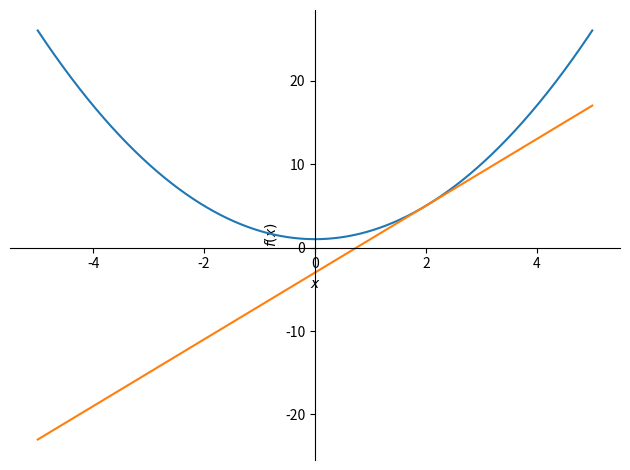
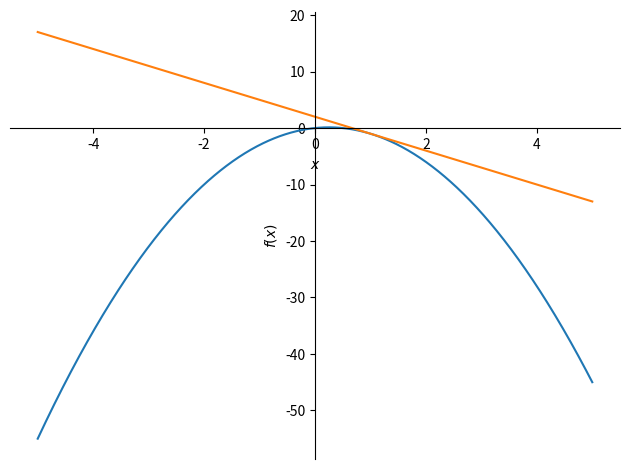
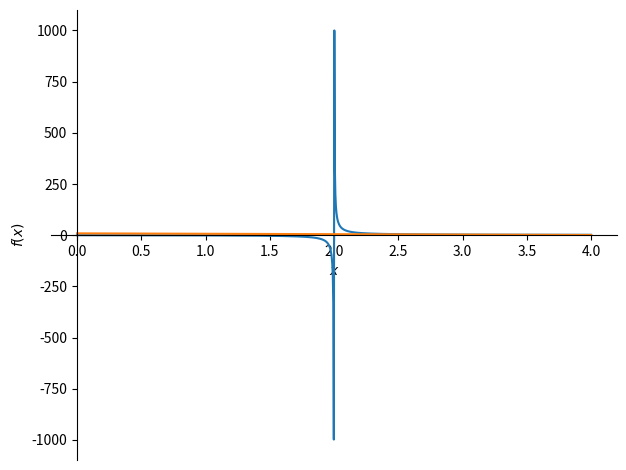
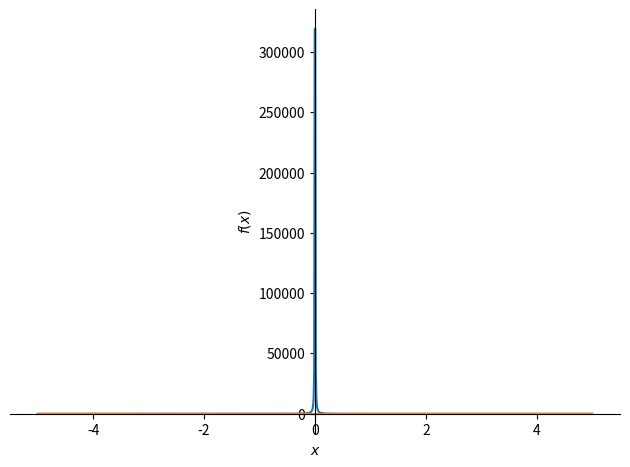
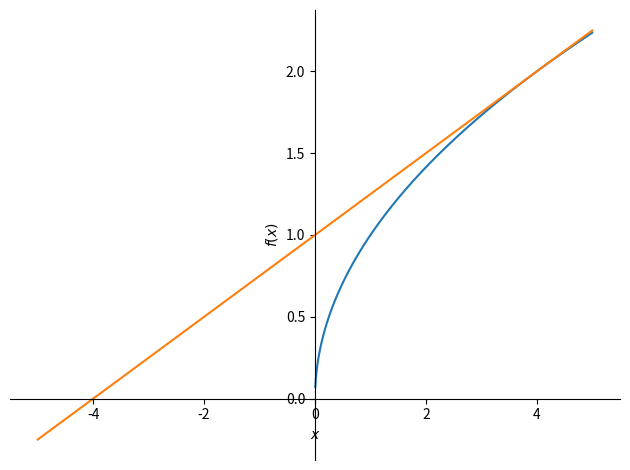
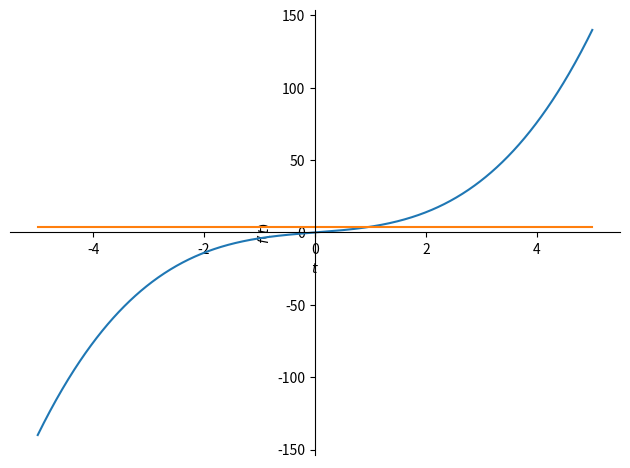
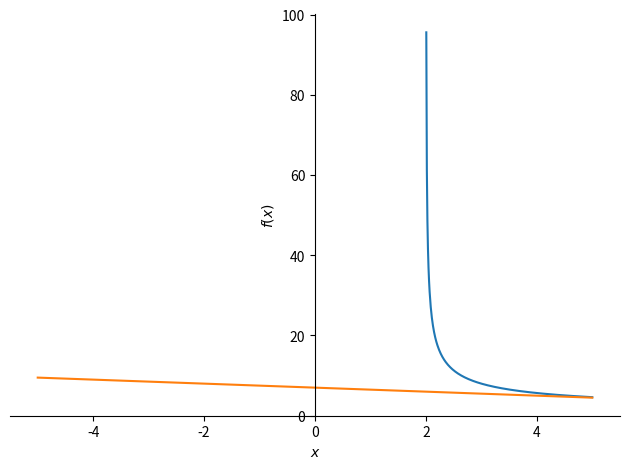
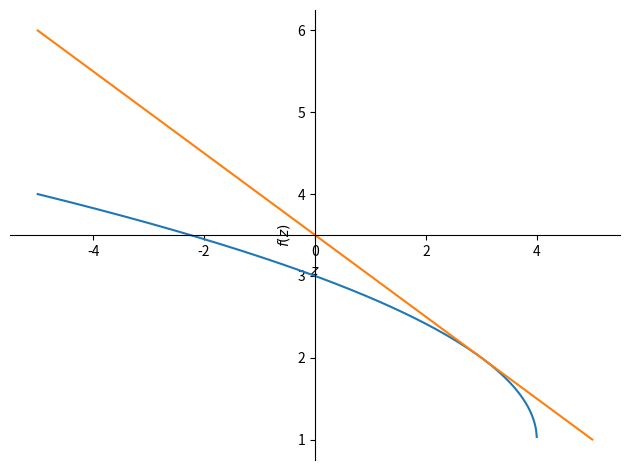

Generate these figures, in order, with matplotlib:
# -*- coding: utf-8 -*-
"""Cau2_Lab4.ipynb

Automatically generated by Colaboratory.

Original file is located at
    https://colab.research.google.com/drive/1E71oVQVKRJtfmCdmAkuzcxbMWYALcX3s
"""

#Cau4a
import sympy as sp
import matplotlib.pyplot as plt

x = sp.symbols('x')
f = x**2 + 1
df = sp.diff(f, x)

slope = df.subs(x, 2)
y_tangentLine = slope * (x - 2) + 5

sp.plot(f, y_tangentLine, (x, -5, 5))

#Cau4b
import sympy as sp
import matplotlib.pyplot as plt

x = sp.symbols('x')
f = x - 2 * x**2
df = sp.diff(f, x)

slope = df.subs(x, 1)
y_tangentLine = slope * (x - 1) - 1

sp.plot(f, y_tangentLine, (x, -5, 5))

#Cau4c
import sympy as sp
import matplotlib.pyplot as plt

x = sp.symbols('x')
f = x / (x - 2)
df = sp.diff(f, x)

slope = df.subs(x, 3)
y_tangentLine = slope * (x - 3) + 3

sp.plot(f, y_tangentLine, (x, 0, 4))

#Cau4d
import sympy as sp
import matplotlib.pyplot as plt

x = sp.symbols('x')
g = 8 / x**2
dg = sp.diff(g, x)

slope = dg.subs(x, 2)
y_tangentLine = slope * (x - 2) + 2

sp.plot(g, y_tangentLine, (x, -5, 5))

#Cau4e
import sympy as sp
import matplotlib.pyplot as plt

x = sp.symbols('x')
g = sp.sqrt(x)
dg = sp.diff(g, x)

slope = dg.subs(x, 4)
y_tangentLine = slope * (x - 4) + 2

sp.plot(g, y_tangentLine, (x, -5, 5))

#Cau4f
import sympy as sp
import matplotlib.pyplot as plt

t = sp.symbols('t')
h = t**3 + 3 * t
dh = sp.diff(f, t)

slope = dh.subs(t, 1)
y_tangentLine = slope * (t - 1) + 4

sp.plot(h, y_tangentLine, (t, -5, 5))

#Cau4g
import sympy as sp
import matplotlib.pyplot as plt

x = sp.symbols('x')
f = 8 / sp.sqrt(x - 2)
df = sp.diff(f, x)

slope = df.subs(x, 6)
y_tangentLine = slope * (x - 6) + 4

sp.plot(f, y_tangentLine, (x, -5, 5))

import sympy as sp
import matplotlib.pyplot as plt

z = sp.symbols('z')
g = 1 + sp.sqrt(4 - z)
dg = sp.diff(g, z)

slope = dg.subs(z, 3)
y_tangentLine = slope * (z - 3) + 2

sp.plot(g, y_tangentLine, (z, -5, 5))
